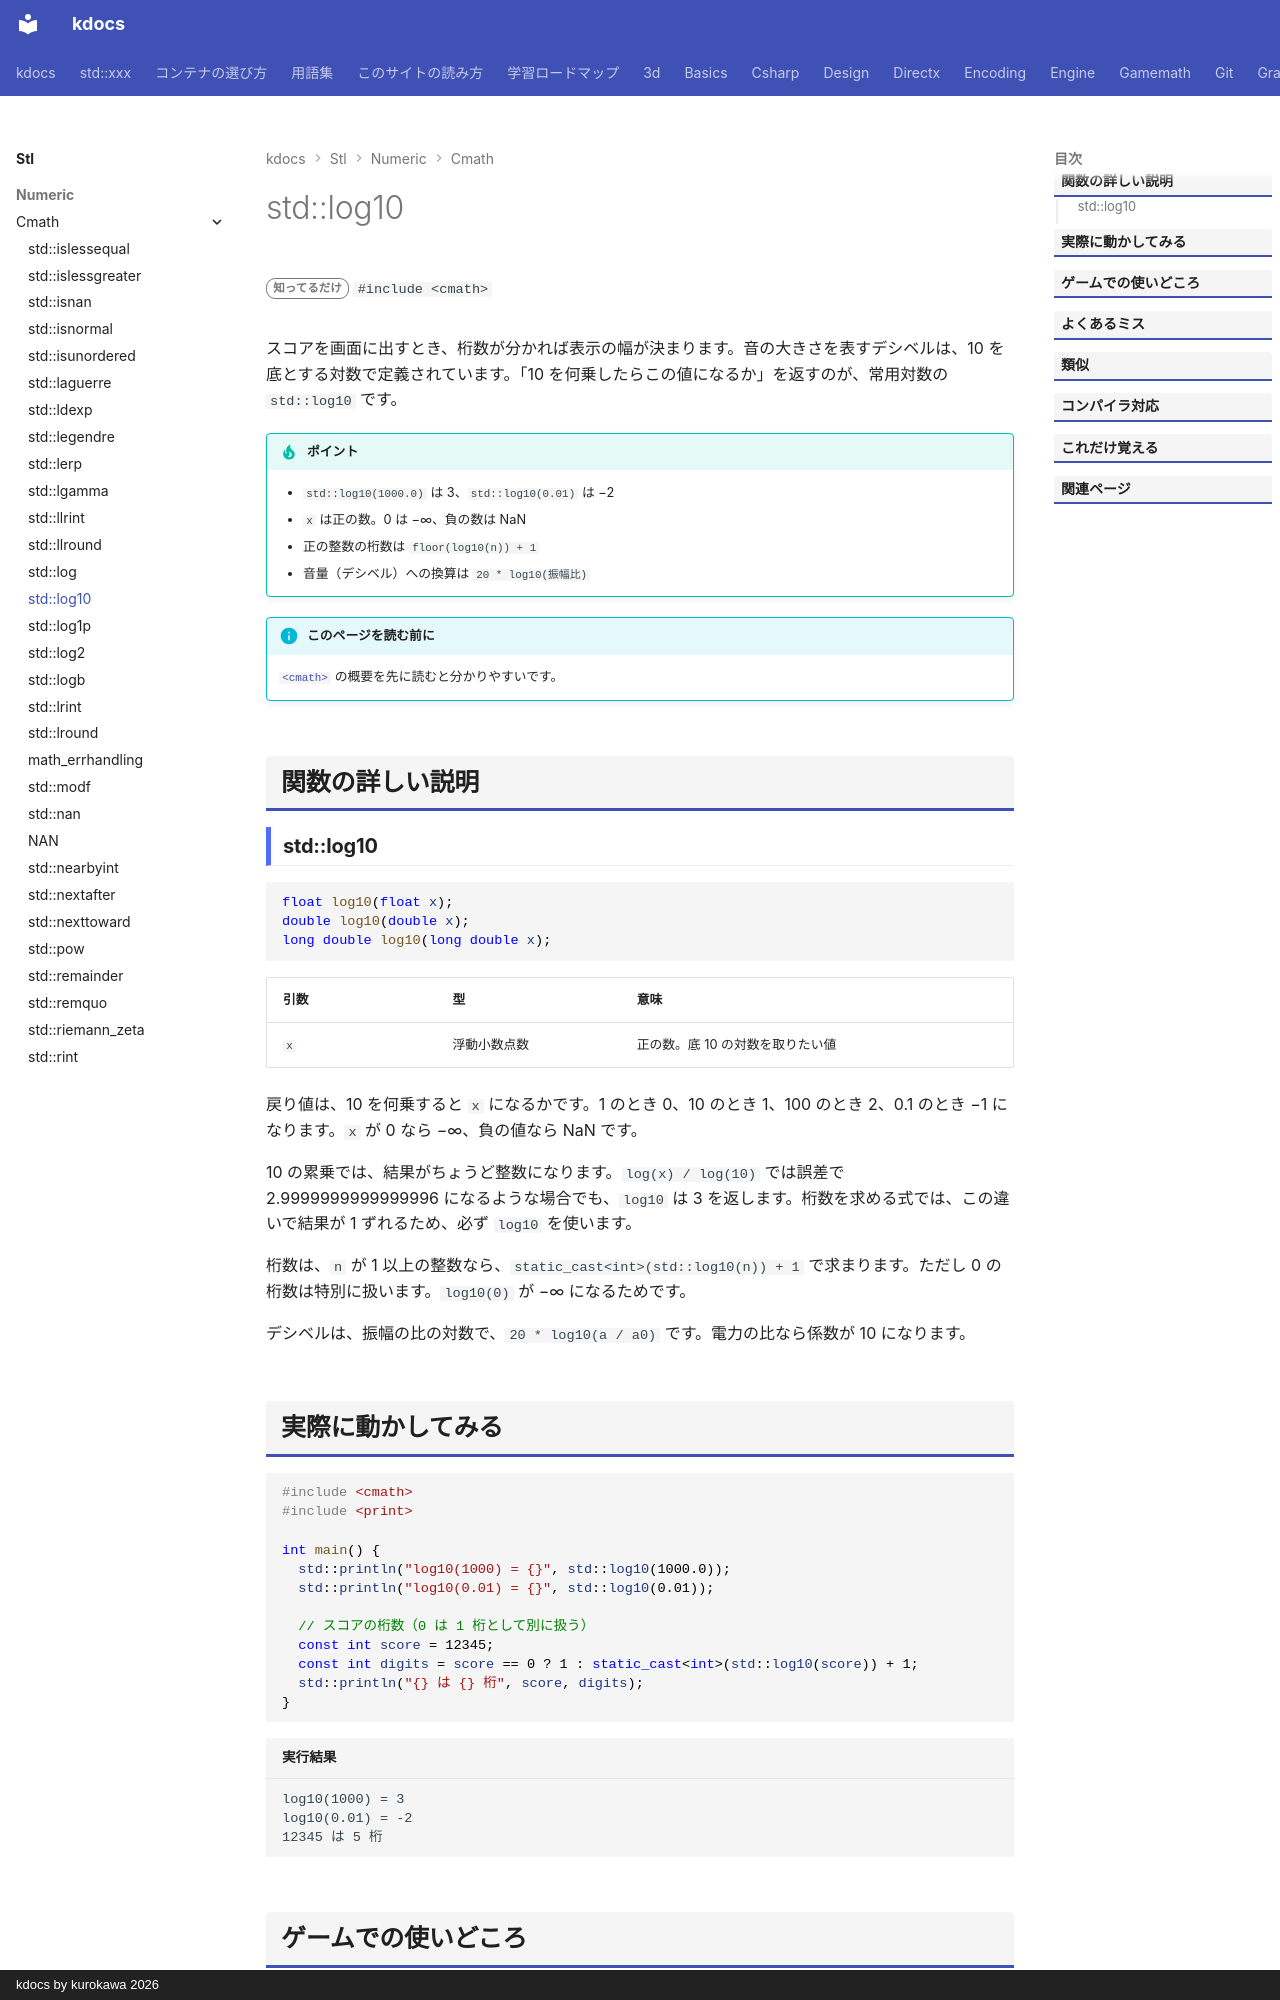

repository: qwzxdf/kdocs · page: stl/numeric/cmath/log10/index.html · generator: mkdocs · copyright: kdocs by kurokawa 2026

---
title: std::log10
summary: "底が 10 の対数を求める。"
order: 20
group: 数学関数（<cmath>）
tags:
  - 数値
---

# std::log10

<div class="page-badges" markdown>
<span class="rank rank-rare">知ってるだけ</span>
`#include <cmath>`
</div>

スコアを画面に出すとき、桁数が分かれば表示の幅が決まります。音の大きさを表すデシベルは、10 を底とする対数で定義されています。「10 を何乗したらこの値になるか」を返すのが、常用対数の `std::log10` です。

!!! tip "ポイント"
    - `std::log10(1000.0)` は 3、`std::log10(0.01)` は −2
    - `x` は正の数。0 は −∞、負の数は NaN
    - 正の整数の桁数は `floor(log10(n)) + 1`
    - 音量（デシベル）への換算は `20 * log10(振幅比)`

!!! info "このページを読む前に"
    [`<cmath>`](../cmath.md) の概要を先に読むと分かりやすいです。

## 関数の詳しい説明

### std::log10 {#log10}

```cpp
float log10(float x);
double log10(double x);
long double log10(long double x);
```

| 引数 | 型 | 意味 |
| --- | --- | --- |
| `x` | 浮動小数点数 | 正の数。底 10 の対数を取りたい値 |

戻り値は、10 を何乗すると `x` になるかです。1 のとき 0、10 のとき 1、100 のとき 2、0.1 のとき −1 になります。`x` が 0 なら −∞、負の値なら NaN です。

10 の累乗では、結果がちょうど整数になります。`log(x) / log(10)` では誤差で 2.9999999999999996 になるような場合でも、`log10` は 3 を返します。桁数を求める式では、この違いで結果が 1 ずれるため、必ず `log10` を使います。

桁数は、`n` が 1 以上の整数なら、`static_cast<int>(std::log10(n)) + 1` で求まります。ただし 0 の桁数は特別に扱います。`log10(0)` が −∞ になるためです。

デシベルは、振幅の比の対数で、`20 * log10(a / a0)` です。電力の比なら係数が 10 になります。
